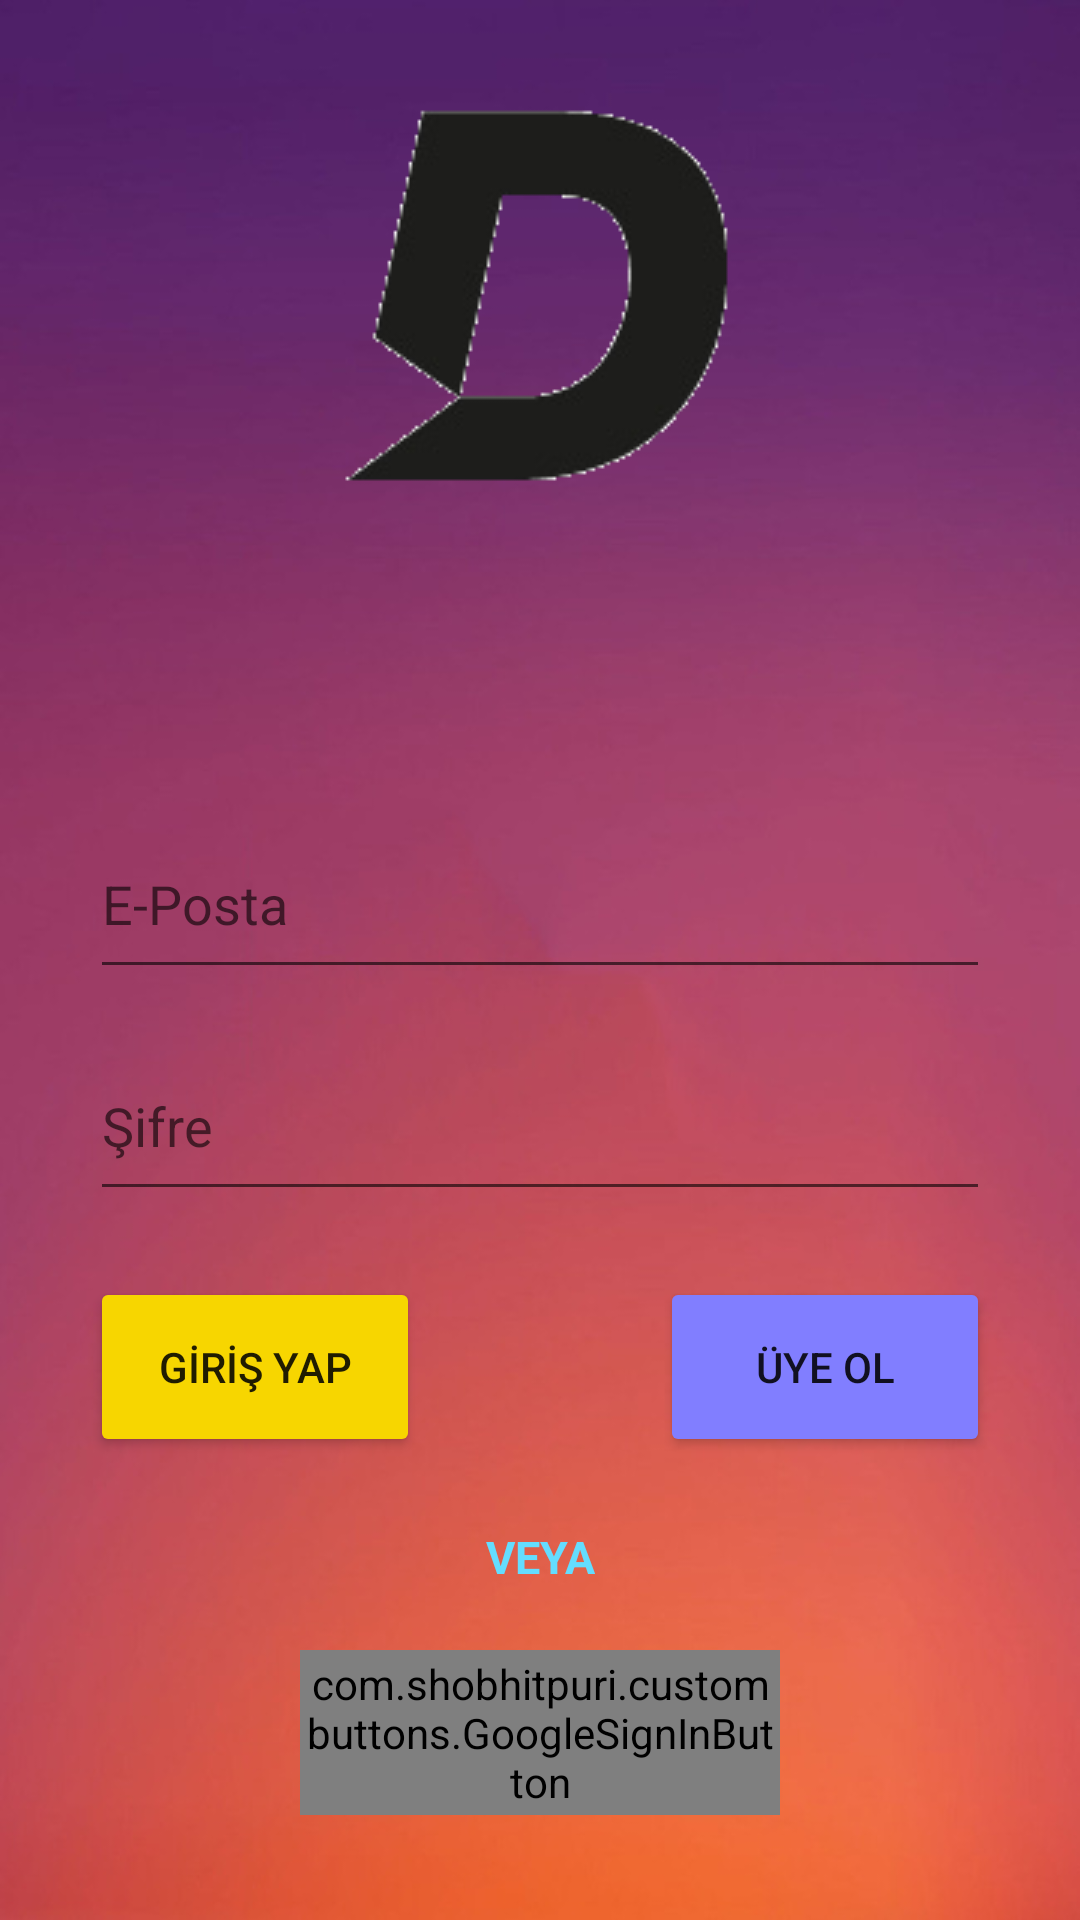

This screen was rendered from an Android layout file. Write that file and the resources it references.
<!-- AndroidManifest.xml: application theme AppTheme -->
<!-- res/layout/content_login.xml -->
<?xml version="1.0" encoding="utf-8"?>
<RelativeLayout xmlns:android="http://schemas.android.com/apk/res/android"
    xmlns:app="http://schemas.android.com/apk/res-auto"
    xmlns:tools="http://schemas.android.com/tools"
    android:layout_width="match_parent"
    android:layout_height="match_parent"
    android:background="@drawable/login_screen"
    tools:context="dergi.degisim.auth.LoginActivity">

    <ImageView
        android:id="@+id/imageView"
        android:layout_width="wrap_content"
        android:layout_height="wrap_content"
        android:layout_alignParentTop="true"
        android:layout_centerHorizontal="true"
        android:layout_marginTop="32dp"
        android:src="@drawable/d_logo" />

    <EditText
        android:id="@+id/email_input"
        android:layout_width="300dp"
        android:layout_height="60dp"
        android:layout_alignBottom="@+id/password_input"
        android:layout_alignLeft="@+id/password_input"
        android:layout_alignStart="@+id/password_input"
        android:layout_marginBottom="74dp"
        android:ems="10"
        android:hint="E-Posta"
        android:inputType="textEmailAddress"
        android:selectAllOnFocus="false"
        android:singleLine="true"
        tools:layout_editor_absoluteX="84dp"
        tools:layout_editor_absoluteY="172dp" />

    <EditText
        android:id="@+id/password_input"
        android:layout_width="300dp"
        android:layout_height="60dp"
        android:layout_above="@+id/register_btn"
        android:layout_centerHorizontal="true"
        android:layout_marginBottom="22dp"
        android:ems="10"
        android:hint="Şifre"
        android:inputType="textPassword"
        tools:layout_editor_absoluteX="84dp"
        tools:layout_editor_absoluteY="232dp" />

    <Button
        android:id="@+id/register_btn"
        android:layout_width="110dp"
        android:layout_height="60dp"
        android:layout_above="@+id/or"
        android:layout_alignLeft="@+id/password_input"
        android:layout_alignStart="@+id/password_input"
        android:layout_marginBottom="23dp"
        android:backgroundTint="@color/colorAccent"
        android:elevation="0dp"
        android:shadowRadius="0.0"
        android:text="@string/s_login"
        android:textAppearance="@style/TextAppearance.AppCompat.Button" />

    <Button
        android:id="@+id/login_button"
        android:layout_width="110dp"
        android:layout_height="60dp"
        android:layout_alignEnd="@+id/password_input"
        android:layout_alignRight="@+id/password_input"
        android:layout_below="@+id/password_input"
        android:backgroundTint="@color/login_color"
        android:text="@string/s_register" />

    <TextView
        android:id="@+id/or"
        android:layout_width="wrap_content"
        android:layout_height="wrap_content"
        android:layout_above="@+id/signInButton"
        android:layout_centerHorizontal="true"
        android:layout_marginBottom="21dp"
        android:gravity="center"
        android:text="@string/or"
        android:textColor="@color/back_alpha"
        android:textSize="15sp"
        android:textStyle="bold" />

    <com.shobhitpuri.custombuttons.GoogleSignInButton
        android:id="@+id/signInButton"
        android:layout_width="160dp"
        android:layout_height="55dp"
        android:layout_alignParentBottom="true"
        android:layout_centerHorizontal="true"
        android:layout_marginBottom="35dp"
        app:isDarkTheme="true" />

</RelativeLayout>
<!-- resources referenced by this layout -->
<resources>
  <color name="back_alpha">#64ddff</color>
  <color name="colorAccent">#f7d600</color>
  <color name="login_color">#817eff</color>
  <!-- drawable d_logo: png bitmap (drawable, 6813 bytes) -->
  <!-- drawable login_screen: jpg bitmap (drawable, 43160 bytes) -->
  <string name="or">VEYA</string>
  <string name="s_login">GİRİŞ YAP</string>
  <string name="s_register">Üye Ol</string>
  <style name="AppTheme" parent="Theme.AppCompat.Light.DarkActionBar">
          
          <item name="colorPrimary">@color/colorPrimary</item>
          <item name="colorPrimaryDark">@color/colorPrimaryDark</item>
          <item name="colorAccent">@color/colorAccent</item>
      </style>
  <color name="colorPrimary">#d81355</color>
  <color name="colorPrimaryDark">#b50a43</color>
</resources>
